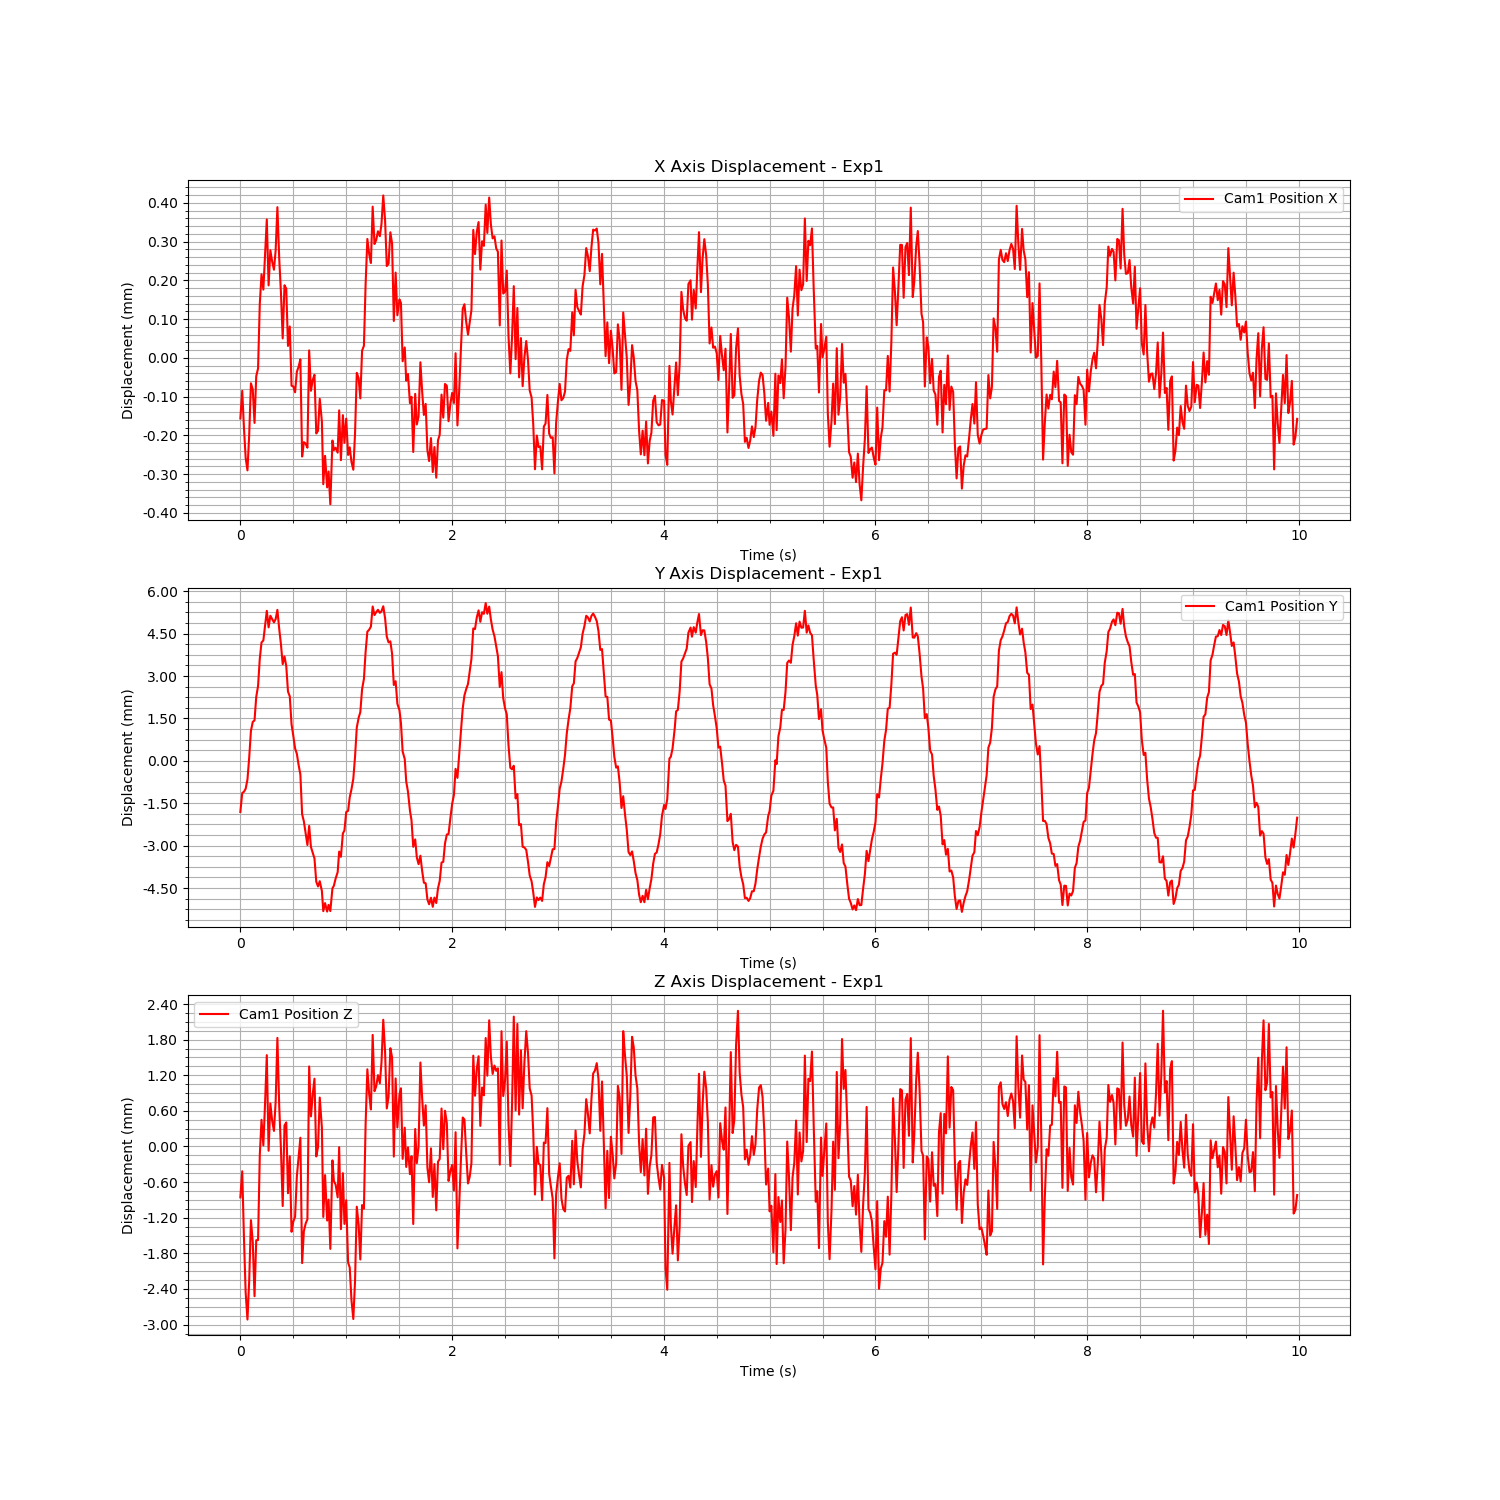

The table this chart was drawn from, first rows:
Time (s), Cam1 Fiducial ID, Cam1 Position X, Cam1 Position Y, Cam1 Position Z, Cam1 Rotation X, Cam1 Rotation Y, Cam1 Rotation Z, Cam1 Rotation W
1726758788, 0, -0.0004177, -0.003591, -0.002228, -0.005876, -0.003342, 0.0005789, 1
1726758788, 0, -0.0003464, -0.002917, -0.001788, -0.006645, -0.003539, 0.000556, 1
1726758788, 0, -0.0004395, -0.002878, -0.002882, -0.004987, -0.004946, 0.0007668, 1
1726758788, 0, -0.000519, -0.002769, -0.003834, -0.0045, -0.004735, 0.001054, 1
1726758788, 0, -0.0005515, -0.00244, -0.004286, -0.004613, -0.005552, 0.0009153, 1
1726758788, 0, -0.0004597, -0.001666, -0.003633, -0.005178, -0.006188, 0.001046, 1
1726758788, 0, -0.0003269, -0.0007231, -0.002612, -0.004828, -0.004244, 0.0006897, 1
1726758788, 0, -0.0003429, -0.0004044, -0.002978, -0.003999, -0.004582, 0.0009835, 1
1726758788, 0, -0.0004291, -0.0003492, -0.003893, -0.004123, -0.006252, 0.0009675, 1
1726758788, 0, -0.0003085, 0.0004773, -0.00295, -0.003041, -0.005098, 0.0006709, 1
1726758788, 0, -0.0002886, 0.0008673, -0.002947, -0.003238, -0.005165, 0.0006708, 1
1726758788, 0, -0.000122, 0.001831, -0.001517, -0.002588, -0.002053, 0.0004526, 1
1726758788, 0, -4.560531429687964e-05, 0.002409, -0.000922, -0.002409, -0.00182, 0.0002285, 1
1726758788, 0, -8.512196885935737e-05, 0.002477, -0.001352, -0.002184, -0.00214, 0.0003337, 1
1726758788, 0, 3.2801897043665597e-06, 0.003009, -0.0006458, -0.002084, -0.002526, 0.0001874, 1
1726758788, 0, 9.585610238195799e-05, 0.003526, 0.0001671, -0.0003662, -0.001038, 6.563353868468848e-05, 1
1726758788, 0, -7.423070795405603e-05, 0.002941, -0.001443, 0.0008067, -0.003923, -4.9824676072680914e-05, 1
1726758788, 0, 1.6291200417322624e-05, 0.003352, -0.0006469, 0.0005639, -0.003092, -0.000208, 1
1726758788, 0, -1.1850083112957638e-05, 0.003239, -0.0009288, 0.00135, -0.003406, -0.0001481, 1
1726758788, 0, -3.3780166729269414e-05, 0.003118, -0.001109, 0.002727, -0.003016, -0.0002626, 1
1726758788, 0, 1.5749589265336763e-05, 0.003232, -0.0006185, 0.002692, -0.002346, -0.0001944, 1
1726758788, 0, 0.0001275, 0.00356, 0.0004579, 0.003268, 0.0003416, -0.0004531, 1
1726758788, 0, -4.5805967339490205e-06, 0.002886, -0.0006865, 0.004079, -0.002399, -0.0001534, 1
1726758788, 0, -9.37661964477019e-05, 0.002339, -0.001419, 0.004891, -0.002755, -7.118750231730245e-05, 1
1726758788, 0, -0.0002111, 0.001641, -0.002375, 0.006122, -0.003988, -0.0002317, 1
1726758788, 0, -7.393471079103293e-05, 0.001913, -0.001017, 0.00621, -0.001691, -0.0002641, 1
1726758788, 0, -8.276277928997454e-05, 0.001574, -0.0009655, 0.006668, 0.0004848, -0.0003307, 1
1726758788, 0, -0.0002305, 0.0006679, -0.002159, 0.007926, -0.001811, -0.000304, 1
1726758789, 0, -0.0001802, 0.0005013, -0.001536, 0.007069, -0.0005508, -5.177707171866448e-05, 1
1726758789, 0, -0.0003331, -0.0004894, -0.002808, 0.008356, -0.003116, -0.0001571, 1
1726758789, 0, -0.0003348, -0.0008894, -0.002637, 0.008466, -0.002772, -1.6946381339857702e-06, 1
1726758789, 0, -0.0003502, -0.001341, -0.002556, 0.00823, -0.003079, 6.633335781428721e-05, 1
1726758789, 0, -0.0002972, -0.001532, -0.001873, 0.008425, -0.002225, -6.334290081941513e-05, 1
1726758789, 0, -0.0002846, -0.001914, -0.001566, 0.008819, -0.0005249, -0.0002416, 1
1726758789, 0, -0.0002651, -0.002266, -0.001224, 0.007492, -0.0002558, -0.0002826, 1
1726758789, 0, -0.0005158, -0.003668, -0.003336, 0.008274, -0.003128, -6.046256895905911e-05, 1
1726758789, 0, -0.0004787, -0.003921, -0.002799, 0.008387, -0.002231, -0.0001911, 1
1726758789, 0, -0.0004825, -0.00434, -0.002668, 0.007672, -0.002018, -0.0003209, 1
1726758789, 0, -0.000493, -0.00476, -0.002598, 0.00684, -0.002902, -0.0002351, 1
1726758789, 0, -0.0002419, -0.004085, -2.2616972969354656e-05, 0.00567, 4.685757040521043e-05, -9.707152446013013e-05, 1
1726758789, 0, -0.0003461, -0.00483, -0.0008641, 0.006238, -0.0009125, -0.0002869, 1
1726758789, 0, -0.0003186, -0.00503, -0.0004968, 0.004567, -0.0008918, -0.0005741, 1
1726758789, 0, -0.0003048, -0.005232, -0.0002297, 0.003677, -0.0007689, -0.0004442, 1
1726758789, 0, -0.0004563, -0.00606, -0.001539, 0.002959, -0.002741, -0.0003606, 1
1726758789, 0, -0.0004491, -0.006225, -0.00138, 0.001606, -0.002264, -0.0001591, 1
1726758789, 0, -0.0003669, -0.006039, -0.000547, 0.001464, -0.0002478, -4.566550446754105e-05, 1
1726758789, 0, -0.0004256, -0.006387, -0.001058, 0.0006145, -0.0006858, -0.0001432, 1
1726758789, 0, -0.0005872, -0.007099, -0.002558, 6.940356623606786e-06, -0.002804, -0.0001933, 1
1726758789, 0, -0.0005138, -0.006814, -0.001853, -0.0006353, -0.002217, -0.0001138, 1
1726758789, 0, -0.0005954, -0.007115, -0.002619, -0.0008504, -0.003538, 1.8747843166357865e-05, 1
1726758789, 0, -0.0005544, -0.006877, -0.002267, -0.00228, -0.002477, 0.0001649, 1
1726758789, 0, -0.0006389, -0.007097, -0.003095, -0.001892, -0.003482, -1.947954693863667e-05, 1
1726758789, 0, -0.0004745, -0.006291, -0.001605, -0.004055, -0.001301, 0.000361, 1
1726758789, 0, -0.000499, -0.006203, -0.001952, -0.004295, -0.002832, 0.0005953, 1
1726758789, 0, -0.0004932, -0.005945, -0.002014, -0.004407, -0.004046, 0.0006733, 1
1726758789, 0, -0.0005058, -0.005718, -0.002228, -0.004995, -0.003647, 0.0005772, 1
1726758789, 0, -0.0003967, -0.004991, -0.001382, -0.005324, -0.003148, 0.000659, 1
1726758789, 0, -0.0005252, -0.005178, -0.002764, -0.005, -0.004102, 0.0008101, 1
1726758789, 0, -0.000409, -0.004348, -0.001821, -0.006196, -0.003509, 0.0007173, 1
1726758789, 0, -0.0004803, -0.004244, -0.002676, -0.005315, -0.00431, 0.0009267, 1
... 540 more rows
